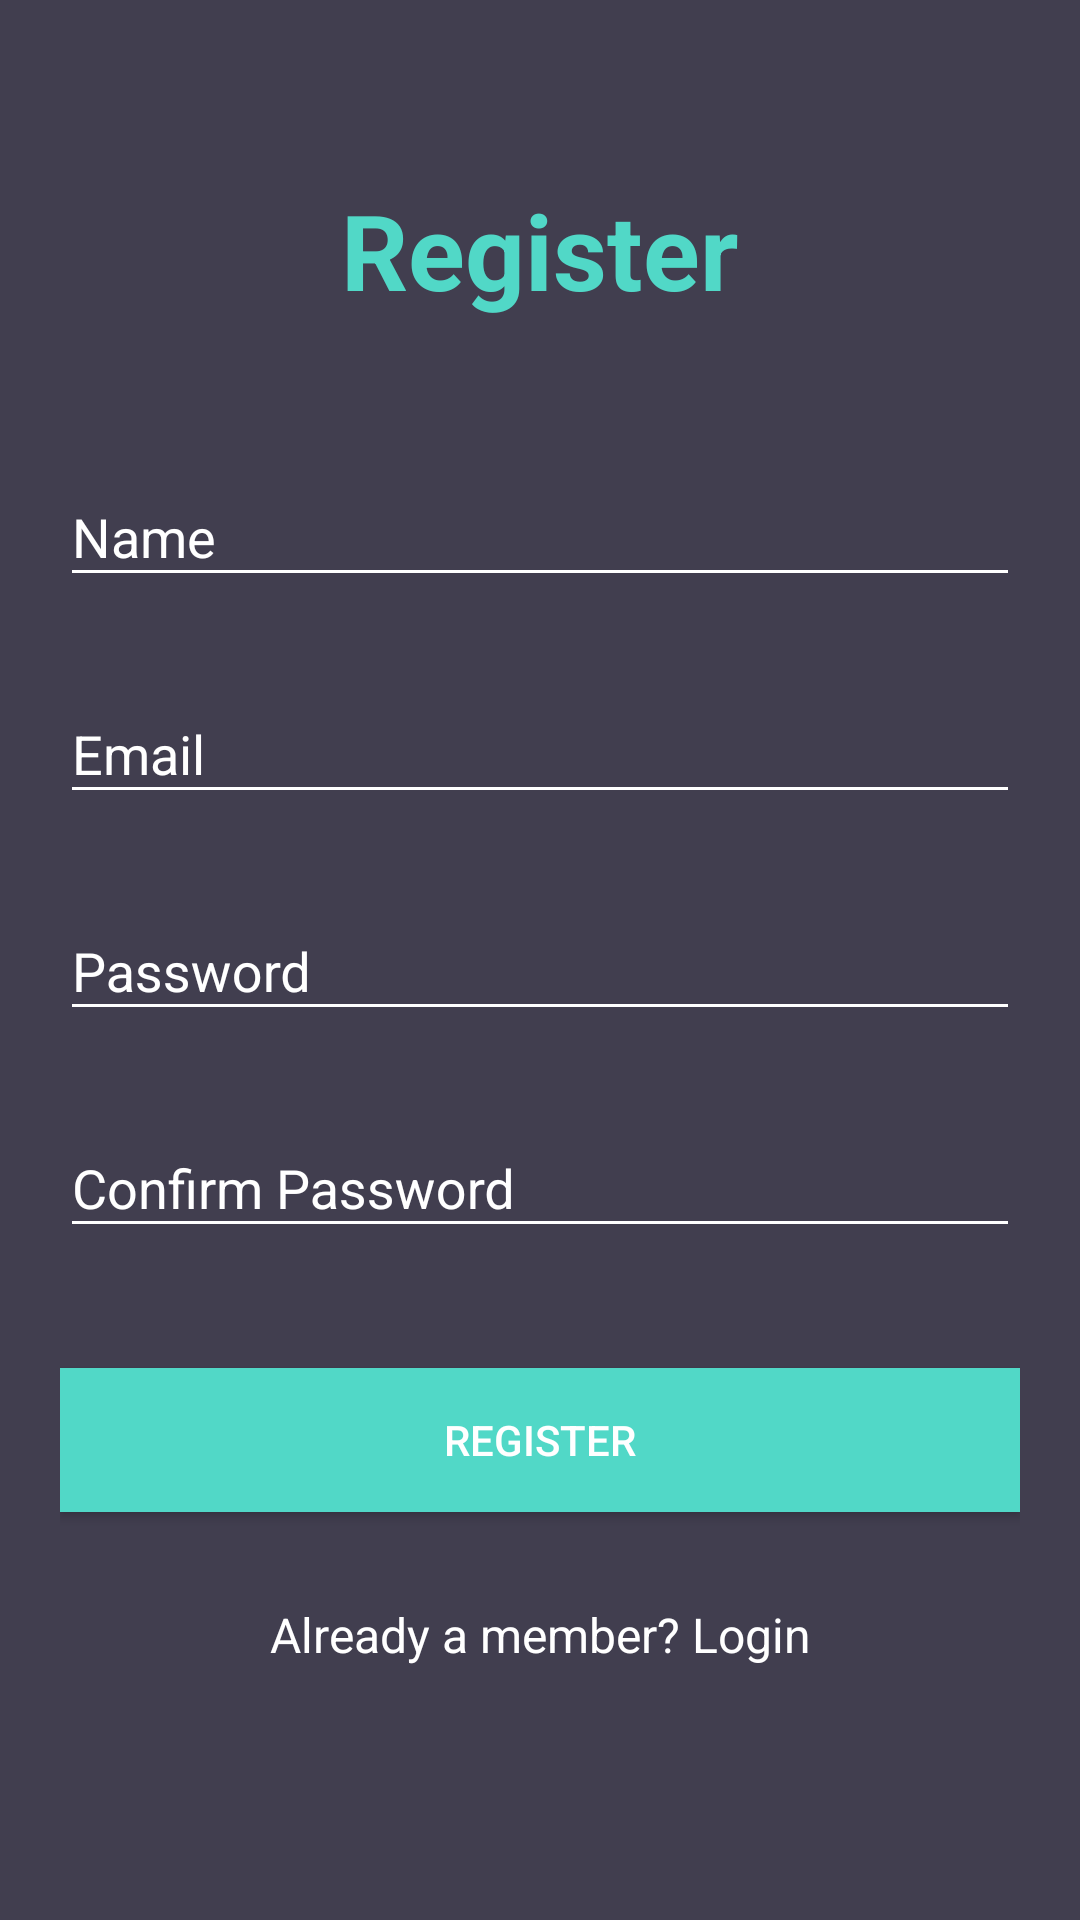

Android layout source for this screen:
<!-- AndroidManifest.xml: application theme AppTheme -->
<!-- res/layout/activity_register.xml -->
<?xml version="1.0" encoding="utf-8"?>
<android.support.v4.widget.NestedScrollView xmlns:android="http://schemas.android.com/apk/res/android"
    xmlns:tools="http://schemas.android.com/tools"
    android:id="@+id/nestedScrollView"
    android:layout_width="match_parent"
    android:layout_height="match_parent"
    android:background="@color/colorBackground"
    android:paddingBottom="20dp"
    android:paddingLeft="20dp"
    android:paddingRight="20dp"
    android:paddingTop="20dp"
    tools:context=".activities.LoginActivity">

    <android.support.v7.widget.LinearLayoutCompat
        android:layout_width="match_parent"
        android:layout_height="match_parent"
        android:orientation="vertical">

        <android.support.v7.widget.AppCompatTextView
            android:layout_width="wrap_content"
            android:layout_height="wrap_content"
            android:layout_gravity="center_horizontal"
            android:layout_marginTop="40dp"
            android:layout_marginStart="@dimen/activity_horizontal_margin"
            android:layout_marginEnd="@dimen/activity_horizontal_margin"
            android:text="@string/register"
            android:textColor="#51d8c7"
            android:textSize="35dp"
            android:textStyle="bold"/>

        <android.support.design.widget.TextInputLayout
            android:id="@+id/textInputLayoutName"
            android:layout_width="match_parent"
            android:layout_height="wrap_content"
            android:layout_marginTop="40dp">

            <android.support.design.widget.TextInputEditText
                android:id="@+id/textInputEditTextName"
                android:layout_width="match_parent"
                android:layout_height="wrap_content"
                android:hint="@string/hint_name"
                android:inputType="text"
                android:maxLines="1"
                android:layout_marginEnd="@dimen/activity_horizontal_margin"
                android:layout_marginStart="@dimen/activity_horizontal_margin"
                android:textColor="@android:color/white" />
        </android.support.design.widget.TextInputLayout>

        <android.support.design.widget.TextInputLayout
            android:id="@+id/textInputLayoutEmail"
            android:layout_width="match_parent"
            android:layout_height="wrap_content"
            android:layout_marginTop="20dp">

            <android.support.design.widget.TextInputEditText
                android:id="@+id/textInputEditTextEmail"
                android:layout_width="match_parent"
                android:layout_height="wrap_content"
                android:hint="@string/hint_email"
                android:inputType="text"
                android:maxLines="1"
                android:layout_marginEnd="@dimen/activity_horizontal_margin"
                android:layout_marginStart="@dimen/activity_horizontal_margin"
                android:textColor="@android:color/white" />
        </android.support.design.widget.TextInputLayout>

        <android.support.design.widget.TextInputLayout
            android:id="@+id/textInputLayoutPassword"
            android:layout_width="match_parent"
            android:layout_height="wrap_content"
            android:layout_marginTop="20dp">

            <android.support.design.widget.TextInputEditText
                android:id="@+id/textInputEditTextPassword"
                android:layout_width="match_parent"
                android:layout_height="wrap_content"
                android:hint="@string/hint_password"
                android:inputType="textPassword"
                android:layout_marginEnd="@dimen/activity_horizontal_margin"
                android:layout_marginStart="@dimen/activity_horizontal_margin"
                android:maxLines="1"
                android:textColor="@android:color/white" />
        </android.support.design.widget.TextInputLayout>

        <android.support.design.widget.TextInputLayout
            android:id="@+id/textInputLayoutConfirmPassword"
            android:layout_width="match_parent"
            android:layout_height="wrap_content"
            android:layout_marginTop="20dp">

            <android.support.design.widget.TextInputEditText
                android:id="@+id/textInputEditTextConfirmPassword"
                android:layout_width="match_parent"
                android:layout_height="wrap_content"
                android:hint="@string/hint_confirm_password"
                android:inputType="textPassword"
                android:maxLines="1"
                android:layout_marginEnd="@dimen/activity_horizontal_margin"
                android:layout_marginStart="@dimen/activity_horizontal_margin"
                android:textColor="@android:color/white" />
        </android.support.design.widget.TextInputLayout>

        <android.support.v7.widget.AppCompatButton
            android:id="@+id/appCompatButtonRegister"
            android:layout_width="match_parent"
            android:layout_height="wrap_content"
            android:layout_marginTop="40dp"
            android:layout_marginEnd="@dimen/activity_horizontal_margin"
            android:layout_marginStart="@dimen/activity_horizontal_margin"
            android:background="@color/colorTextHint"
            android:text="@string/text_register" />

        <android.support.v7.widget.AppCompatTextView
            android:id="@+id/appCompatTextViewLoginLink"
            android:layout_width="fill_parent"
            android:layout_height="wrap_content"
            android:layout_marginTop="30dp"
            android:gravity="center"
            android:text="Already a member? Login"
            android:textSize="16dp" />
    </android.support.v7.widget.LinearLayoutCompat>
</android.support.v4.widget.NestedScrollView>
<!-- resources referenced by this layout -->
<resources>
  <color name="colorBackground">#413e4f</color>
  <color name="colorTextHint">#51d8c7</color>
  <string name="hint_confirm_password">Confirm Password</string>
  <string name="hint_email">Email</string>
  <string name="hint_name">Name</string>
  <string name="hint_password">Password</string>
  <string name="register">Register</string>
  <string name="text_register">Register</string>
  <style name="AppTheme" parent="Theme.AppCompat.Light.DarkActionBar">
              <item name="colorPrimary">@color/colorPrimary</item>
              <item name="colorPrimaryDark">@color/colorPrimaryDark</item>
              <item name="colorAccent">@color/colorAccent</item>
              <item name="android:textColor">@color/colorText</item>
              <item name="android:textColorHint">@color/colorText</item>
              <item name="colorControlNormal">@color/colorText</item>
              <item name="colorControlActivated">@color/colorText</item>
          </style>
  <color name="colorPrimary">#51d8c7</color>
  <color name="colorPrimaryDark">#51d8c7</color>
  <color name="colorAccent">#FFFFFF</color>
  <color name="colorText">#FFFFFF</color>
</resources>
